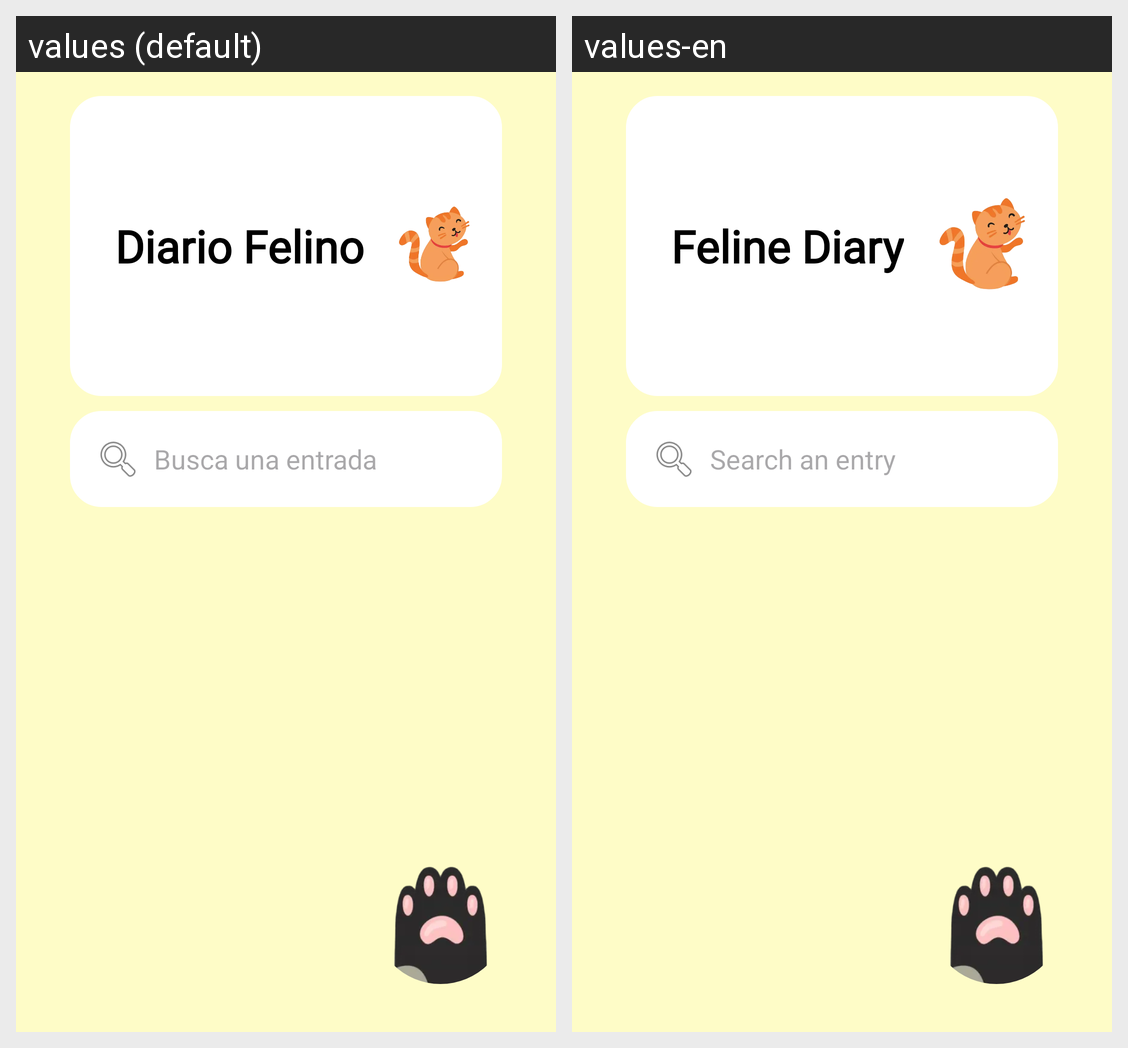

The Android screen above is rendered under two locales of the same app. Produce the string resources it draws, with the default and per-locale values.
Android screen res/layout/fragment_diario.xml rendered under 2 locales, left to right: values (default), values-en. Device: Nexus 5 (rendered at 1080×1920; each locale shown at half size, 540×960, under a caption strip naming it); theme Theme.Proyecto_UF1.
Strings drawn on this screen, with the default value and each locale's value (text and hints the layout hard-codes, and strings that could not be matched under every locale, appear in the picture but are not listed):

diario_felino
  values: Diario Felino
  values-en: Feline Diary

filtro_entrada
  values: Busca una entrada
  values-en: Search an entry
